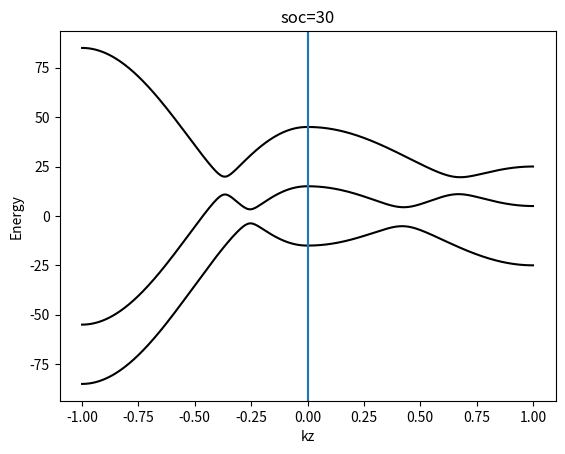

This figure's Python source:
import numpy as np
import matplotlib.pyplot as plt
import math
import time



M0=25
B3=-10
B=25
A=5
SOC=30
ky=0
def H(kx,ky,SOC):
    H=np.array([[M0+2*B3*(1-math.cos(kx))+2*B*(1-math.cos(ky)), -A*(math.sin(kx)-1j*math.sin(ky)), -A*(math.sin(kx)-1j*math.sin(ky))],
               [-A*(math.sin(kx)+1j*math.sin(ky)),-(M0+2*B3*(1-math.cos(kx))+2*B*(1-math.cos(ky))), 0],
                [-A*(math.sin(kx)-1j*math.sin(ky)), 0,-(M0+2*B3*(1-math.cos(kx))+2*B*(1-math.cos(ky)))+SOC]])
    return H

# def cal1(ks1,SOC):
#     Eng=[]
#     for i in range(len(ks1)):
#         kx=ks1[i]
#         ky=0
#         eng, sta=np.linalg.eigh(H(kx,ky,SOC))
#         Eng.append(eng)
#     return Eng
#write a function to calculate the eigenvalues and eigenstates of the Hamiltonian
##返回中间band的能量和波函数
def calate(kx,ky,SOC):
    eng, sta=np.linalg.eigh(H(kx,ky,SOC))
    eng0=np.sort(eng)[0]
    eng1=np.sort(eng)[1]
    eng2=np.sort(eng)[2]
    sta0=sta[:,np.argsort(np.sort(eng))[0]]
    sta1=sta[:,np.argsort(np.sort(eng))[1]]
    sta2=sta[:,np.argsort(np.sort(eng))[2]]
    return eng0,eng1,eng2,sta0,sta1,sta2
# print(calate(0,0))
##write a function to calculate the derivative of the Hamiltonian
Zgamma=np.linspace(0,1,201)*math.pi
Yz=np.linspace(-1,0,201)*math.pi
kx=np.linspace(-1,1,2*len(Zgamma))
E=np.zeros((2*len(Zgamma),3))
for i in range(len(Yz)):
    E[i,:]=calate(math.pi,Yz[i],SOC)[0:3]
for j in range(len(Zgamma)):
    E[len(Yz)+j, :] = calate(math.pi-Zgamma[j], 0, SOC)[0:3]

plt.plot(kx,E[:,0],label='band1',color='black')
plt.plot(kx,E[:,1],label='band2',color='black')
plt.plot(kx,E[:,2],label='band3',color='black')
plt.axvline(x=0)
plt.axvline()
plt.xlabel('kz')
plt.title(f'soc={SOC}')
plt.ylabel('Energy')
plt.show()